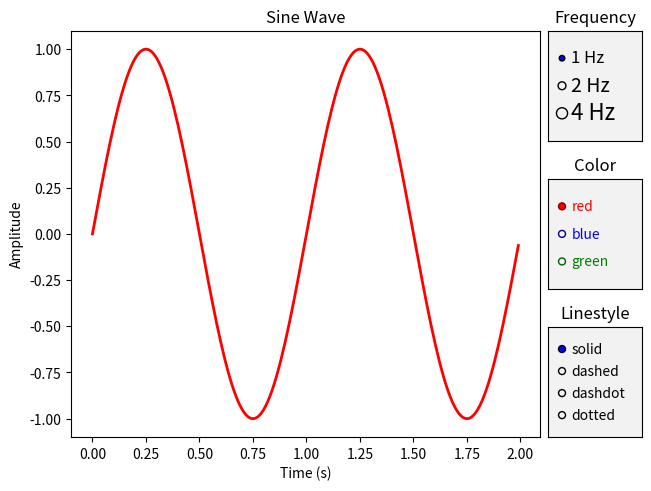

This figure's Python source:
"""
=============
Radio Buttons
=============

Using radio buttons to choose properties of your plot.

Radio buttons let you choose between multiple options in a visualization.
In this case, the buttons let the user choose one of the three different sine
waves to be shown in the plot.

Radio buttons may be styled using the *label_props* and *radio_props* parameters, which
each take a dictionary with keys of artist property names and values of lists of
settings with length matching the number of buttons.
"""

import matplotlib.pyplot as plt
import numpy as np

from matplotlib.widgets import RadioButtons

FREQUENCIES = {'1 Hz': 1, '2 Hz': 2, '4 Hz': 4}

t = np.arange(0.0, 2.0, 0.01)


def f(t, freq):
    return np.sin(2 * np.pi * freq * t)

fig, axd = plt.subplot_mosaic(
    [
        ['main', 'freq'],
        ['main', 'color'],
        ['main', 'linestyle'],
    ],
    width_ratios=[5, 1],
    layout='constrained',
)
(line,) = axd['main'].plot(t, f(t, freq=1), lw=2, color='red')
axd['main'].set(xlabel="Time (s)", ylabel="Amplitude", title="Sine Wave")

background_color = '0.95'

axd['freq'].set_facecolor(background_color)
axd['freq'].set_title('Frequency')
radio = RadioButtons(axd['freq'], labels=list(FREQUENCIES.keys()),
                     label_props={'fontsize': [12, 14, 16]},
                     radio_props={'s': [16, 32, 64]})


def update_frequency(label):
    ydata = f(t, freq=FREQUENCIES[label])
    line.set_ydata(ydata)
    fig.canvas.draw()
radio.on_clicked(update_frequency)


axd['color'].set_facecolor(background_color)
axd['color'].set_title('Color')
radio2 = RadioButtons(
    axd['color'], ('red', 'blue', 'green'),
    label_props={'color': ['red', 'blue', 'green']},
    radio_props={
        'facecolor': ['red', 'blue', 'green'],
        'edgecolor': ['darkred', 'darkblue', 'darkgreen'],
    })


def update_color(label):
    line.set_color(label)
    fig.canvas.draw()
radio2.on_clicked(update_color)


axd['linestyle'].set_facecolor(background_color)
axd['linestyle'].set_title('Linestyle')
radio3 = RadioButtons(axd['linestyle'], ('solid', 'dashed', 'dashdot', 'dotted'))


def update_linestyle(label):
    line.set_linestyle(label)
    fig.canvas.draw()
radio3.on_clicked(update_linestyle)

plt.show()

# %%
#
# .. admonition:: References
#
#    The use of the following functions, methods, classes and modules is shown
#    in this example:
#
#    - `matplotlib.widgets.RadioButtons`
